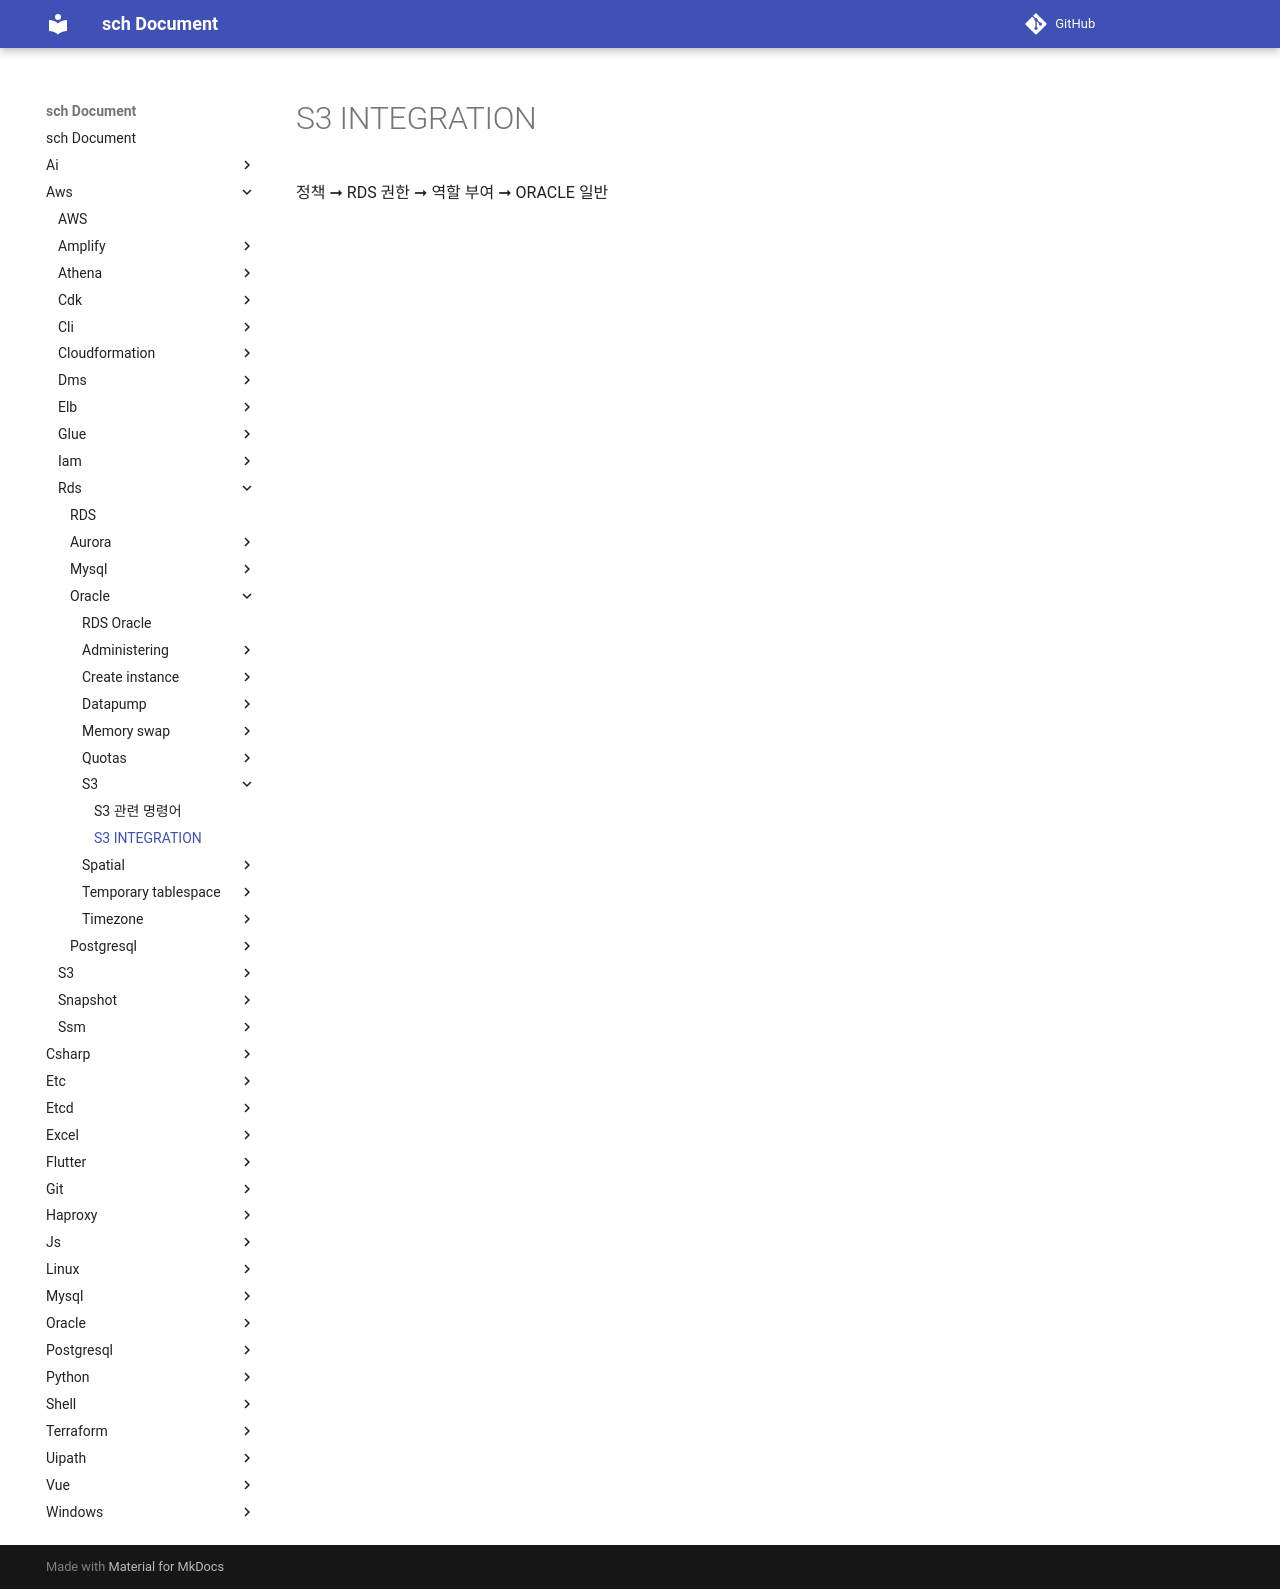

repository: sch6393/sch · page: aws/rds/oracle/s3/s3-integration/index.html · generator: mkdocs

S3 INTEGRATION
===
정책 ➞ RDS 권한 ➞ 역할 부여 ➞ ORACLE 일반 
